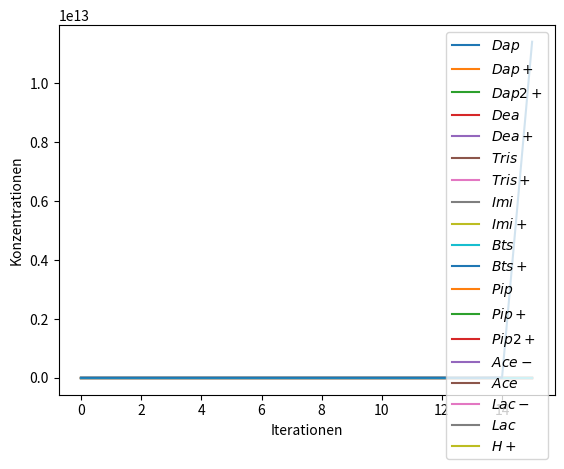

Generate this figure with matplotlib: (Note: this script raises an exception after producing the figure.)
import math as m
import os
import matplotlib.pyplot as plt
import numpy as np
import pandas as pd
from numpy import linalg as la

# Berechne Jacobi-Matrix
def jacobi(args, x, rel_stoffe):
    k_h = args[0]
    k_z = args[1]
    sm = args[2]

    jm = np.zeros((len(rel_stoffe), len(x)))

    jm[0, 0] = -k_z[0] * x[18]
    jm[0, 1] = k_h[0]
    jm[0, 18] = -k_z[0] * x[0]

    jm[1, 1] = -k_z[1] * x[18]
    jm[1, 2] = k_h[1]
    jm[1, 18] = -k_z[1] * x[1]

    jm[2, 3] = -k_z[2] * x[18]
    jm[2, 4] = k_h[2]
    jm[2, 18] = -k_z[2] * x[3]

    jm[3, 5] = -k_z[3] * x[18]
    jm[3, 6] = k_h[3]
    jm[3, 18] = -k_z[3] * x[5]

    jm[4, 7] = -k_z[4] * x[18]
    jm[4, 8] = k_h[4]
    jm[4, 18] = -k_z[4] * x[7]

    jm[5, 9] = -k_z[5] * x[18]
    jm[5, 10] = k_h[5]
    jm[5, 18] = -k_z[5] * x[9]

    jm[6, 11] = -k_z[6] * x[18]
    jm[6, 12] = k_h[6]
    jm[6, 18] = -k_z[6] * x[11]

    jm[7, 12] = -k_z[7] * x[18]
    jm[7, 13] = k_h[7]
    jm[7, 18] = -k_z[7] * x[12]

    jm[8, 14] = -k_z[8] * x[18]
    jm[8, 15] = k_h[8]
    jm[8, 18] = -k_z[8] * x[14]

    jm[9, 16] = -k_z[9] * x[18]
    jm[9, 17] = k_h[9]
    jm[9, 18] = -k_z[9] * x[16]

    jm = np.matmul(sm, jm)

    return jm


# Berechne Funktionswerte
def fkt_wert(args, x, rel_stoffe):
    k_h = args[0]
    k_z = args[1]
    sm = args[2]

    fw = np.zeros(len(rel_stoffe))

    fw[0] = k_h[0] * x[1] - k_z[0] * x[0] * x[18]
    fw[1] = k_h[1] * x[2] - k_z[1] * x[1] * x[18]
    fw[2] = k_h[2] * x[4] - k_z[2] * x[3] * x[18]
    fw[3] = k_h[3] * x[6] - k_z[3] * x[5] * x[18]
    fw[4] = k_h[4] * x[8] - k_z[4] * x[7] * x[18]
    fw[5] = k_h[5] * x[10] - k_z[5] * x[9] * x[18]
    fw[6] = k_h[6] * x[12] - k_z[6] * x[11] * x[18]
    fw[7] = k_h[7] * x[13] - k_z[7] * x[12] * x[18]
    fw[8] = k_h[8] * x[15] - k_z[8] * x[14] * x[18]
    fw[9] = k_h[9] * x[17] - k_z[9] * x[16] * x[18]

    fw = np.matmul(sm, fw)

    return fw


# Berechne Änderungsrate mit Vorkonditionierung
def delta_x(args, t, x, rel_stoffe):
    i = np.eye(len(x))

    jm = jacobi(args, x, rel_stoffe)
    am = i - t * jm
    tm = t_matrix(am)

    ta = np.matmul(tm, am)
    tat = np.matmul(ta, tm)
    tat_inv = np.linalg.solve(tat, i)
    tf = np.matmul(tm, fkt_wert(args, x, rel_stoffe))

    y = np.matmul(tat_inv, tf)
    dx = np.matmul(tm, y)

    return dx


# Berechne optimalen Zeitschritt
def t_opt(args, t_n, x_n, x_n1, dx, rel_stoffe):
    z = abs(
        np.matmul(
            np.transpose(dx),
            fkt_wert(args, x_n, rel_stoffe) - dx
        )
    )

    n = 2 * la.norm(dx) * la.norm(
        fkt_wert(args, x_n1, rel_stoffe) - dx
    )

    return (z / n) * t_n


# Berechne SER Zeitschritt
def t_ser(args, t_n, x_n, x_n1, rel_stoffe):
    z = t_n * la.norm(fkt_wert(args, x_n, rel_stoffe))
    n = la.norm(fkt_wert(args, x_n1, rel_stoffe))

    return z / n


# Berechne D Matrix zur Vorkonditionierung
def d_matrix(am):
    dm = np.zeros((len(am), len(am)))

    for i in range(0, len(am)):
        dm[i, i] = 1 / max(abs(am[i, :]))

    return dm


# Berechne T Matrix zur Vorkonditionierung
def t_matrix(am):
    tm = np.zeros((len(am), len(am)))

    for i in range(0, len(am)):
        tm[i, i] = m.sqrt(1 / max(abs(am[i, :])))

    return tm


# Zeige df
def plot_df(df, stoffe):
    pd.set_option('display.max_columns', 19)
    print(df)

    df.plot()
    plt.xlabel('Iterationen')
    plt.ylabel('Konzentrationen')
    plt.legend(stoffe)
    plt.show()

    return


# Schreibe df als csv in das LaTeX-Verzeichnis
def write_df(df, path, file):
    # Gesamttabelle
    df.to_csv(path + file, encoding='utf-8')

    a = ['$Dap$', '$Dap+$', '$Dap2+$',
         '$Pip$', '$Pip+$', '$Pip2+$']

    b = ['$Dea$', '$Dea+$', '$Tris$',
         '$Tris+$', '$Imi$', '$Imi+$']

    c = ['$Bts$', '$Bts+$', '$Ace−$',
         '$Ace$', '$Lac−$', '$Lac$']

    d = ['Residuum', 'Zeitschrittweite']

    df.loc[:, a].to_csv(path + file[:-4] + 'a.csv', encoding='utf-8')
    df.loc[:, b].to_csv(path + file[:-4] + 'b.csv', encoding='utf-8')
    df.loc[:, c].to_csv(path + file[:-4] + 'c.csv', encoding='utf-8')
    df.loc[:, d].to_csv(path + file[:-4] + 'd.csv', encoding='utf-8')


# Berechne Beispiel
def calc_bsp(args, x0, t_n, stoffe, rel_stoffe, max_iter, opt, eps):
    x_n = x0
    x_list = [x0]
    t_list = [t_n]
    res_list = [la.norm(fkt_wert(args, x_n, rel_stoffe))]
    i = 0

    while (
        i in range(0, max_iter)
        and la.norm(fkt_wert(args, x_n, rel_stoffe)) > eps
    ):
        dx = delta_x(args, t_n, x_n, rel_stoffe)
        x_n1 = x_n + t_n * dx

        if (
            la.norm(fkt_wert(args, x_n1, rel_stoffe))
            > la.norm(fkt_wert(args, x_n, rel_stoffe))
        ):
            print('Abbruch: Keine Residual-Reduktion')
            break

        if opt:
            t_n1 = t_opt(
                args, t_n, x_n, x_n1, dx, rel_stoffe
            )
        else:
            t_n1 = t_ser(
                args, t_n, x_n, x_n1, rel_stoffe
            )

        if t_n1 < t_n:
            print('Abbruch: Maximaler Zeitschritt erreicht')
            break

        t_list = np.vstack((t_list, t_n1))
        res_list = np.vstack(
            (
                res_list,
                la.norm(fkt_wert(args, x_n1, rel_stoffe))
            )
        )
        x_list = np.vstack((x_list, x_n1))

        x_n = x_n1
        t_n = t_n1
        i = i + 1

    df = pd.DataFrame(data=x_list, columns=stoffe)
    df['Residuum'] = res_list
    df['Zeitschrittweite'] = t_list
    df.index.name = 'Iterationen'

    return df


def main():
    # Vorgegebene Konstanten für das Problem
    k_h = np.array([
        2.4e-8, 2.29e-6, 1.31e-6, 8.47e-6, 1.02e-4,
        3.28e-4, 1.86e-7, 4.6e-3, 1.75e-2, 1.38e-1
    ])

    k_z = np.array([
        1, 1, 1, 1, 1, 1, 1, 1, 1, 1
    ])

    sm = np.array([
        [1, 0, 0, 0, 0, 0, 0, 0, 0, 0],
        [-1, 1, 0, 0, 0, 0, 0, 0, 0, 0],
        [0, -1, 0, 0, 0, 0, 0, 0, 0, 0],
        [0, 0, 1, 0, 0, 0, 0, 0, 0, 0],
        [0, 0, -1, 0, 0, 0, 0, 0, 0, 0],
        [0, 0, 0, 1, 0, 0, 0, 0, 0, 0],
        [0, 0, 0, -1, 0, 0, 0, 0, 0, 0],
        [0, 0, 0, 0, 1, 0, 0, 0, 0, 0],
        [0, 0, 0, 0, -1, 0, 0, 0, 0, 0],
        [0, 0, 0, 0, 0, 1, 0, 0, 0, 0],
        [0, 0, 0, 0, 0, -1, 0, 0, 0, 0],
        [0, 0, 0, 0, 0, 0, 1, 0, 0, 0],
        [0, 0, 0, 0, 0, 0, -1, 1, 0, 0],
        [0, 0, 0, 0, 0, 0, 0, -1, 0, 0],
        [0, 0, 0, 0, 0, 0, 0, 0, 1, 0],
        [0, 0, 0, 0, 0, 0, 0, 0, -1, 0],
        [0, 0, 0, 0, 0, 0, 0, 0, 0, 1],
        [0, 0, 0, 0, 0, 0, 0, 0, 0, -1],
        [1, 1, 1, 1, 1, 1, 1, 1, 1, 1]
    ])

    args = [k_h, k_z, sm]

    # Anfängliche Konzentrationen
    x0 = np.array([
        10, 0, 0, 10, 0,
        10, 0, 10, 0, 10,
        0, 10, 0, 0, 0,
        10, 0, 10, 10**-0.5
    ])

    # Anfangs gewählter Zeitschritt
    t_n = 1

    stoffe = [
        '$Dap$', '$Dap+$', '$Dap2+$',
        '$Dea$', '$Dea+$',
        '$Tris$', '$Tris+$',
        '$Imi$', '$Imi+$',
        '$Bts$', '$Bts+$',
        '$Pip$', '$Pip+$', '$Pip2+$',
        '$Ace−$', '$Ace$',
        '$Lac−$', '$Lac$',
        '$H+$'
    ]

    rel_stoffe = [
        'Dap+', 'Dap2+', 'Dea+', 'Tris+', 'Imi+',
        'Bts+', 'Pip+', 'Pip2+', 'Ace', 'Lac'
    ]

    max_iter = 50
    eps = 1e-10

    for opt in [True, False]:
        path = "../ba_nv_latex/"

        if opt:
            print("Beispiel: 3 OPT")
            file = 'Data_Bsp3.csv'

            df = calc_bsp(
                args, x0, t_n, stoffe, rel_stoffe,
                max_iter, opt, eps
            )

            dfo = df.loc[:, 'Residuum']

        else:
            print("\nBeispiel: 3 SER")
            file = 'Data_Bsp3SER.csv'

            df = calc_bsp(
                args, x0, t_n, stoffe, rel_stoffe,
                max_iter, opt, eps
            )

            dfs = df.loc[:, 'Residuum']

        plot_df(df, stoffe)
        write_df(df, path, file)


if __name__ == "__main__":
    main()
